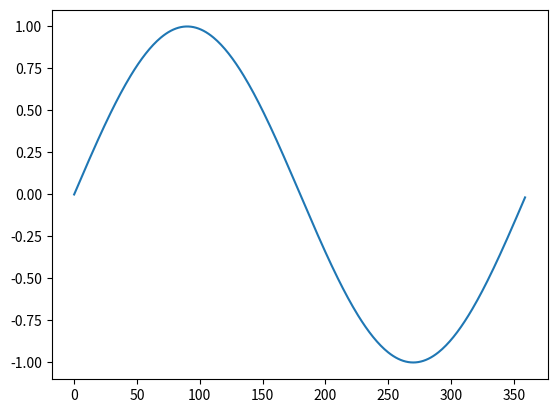

This figure's Python source:
import matplotlib.pyplot as plt
import math
X = range(0, 360)       #x軸の値
Y = [math.sin(math.radians(d)) for d in X]  #y軸の値
plt.plot(X, Y)      #グラフを描く
plt.show()      #表示する
